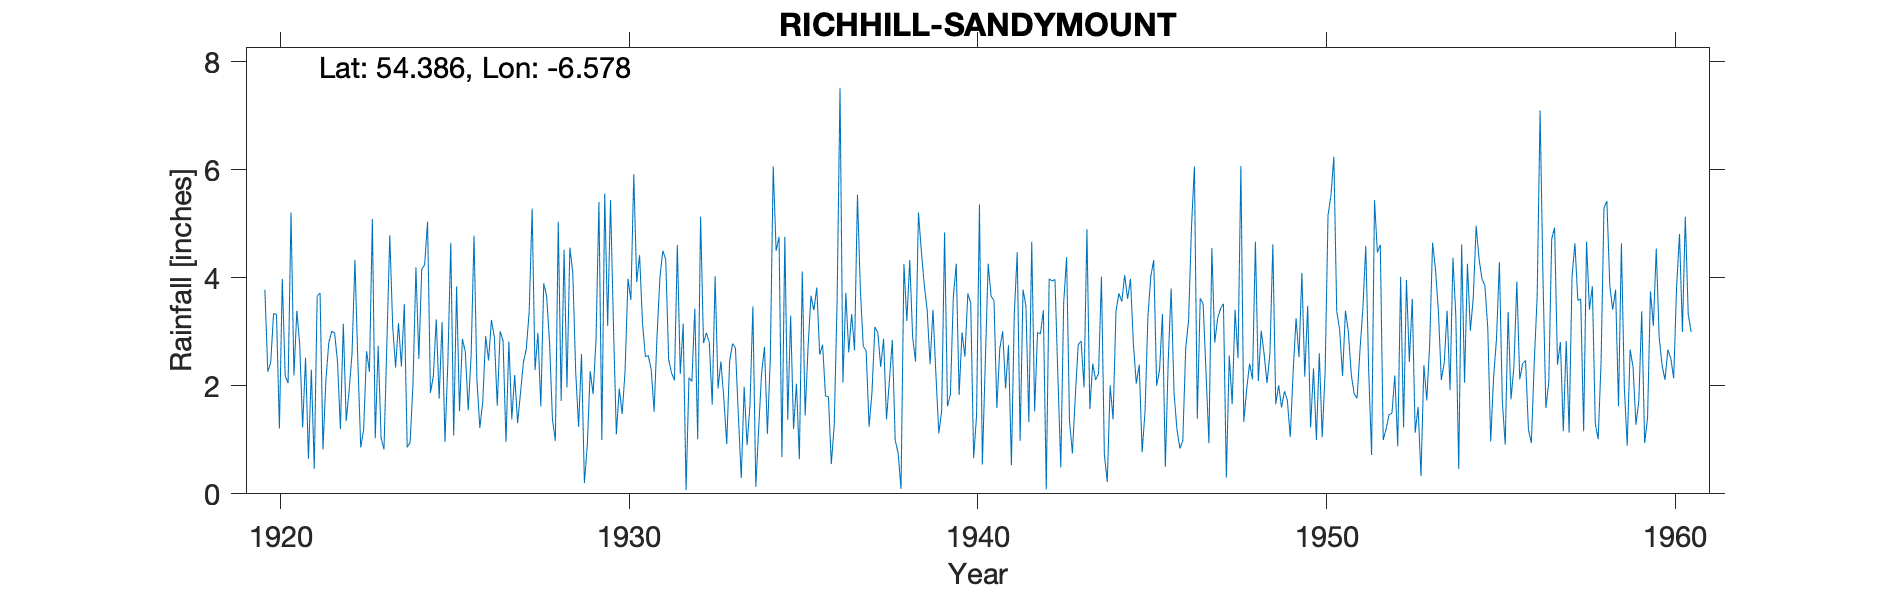

Data behind this chart, as committed beside it:
RICHHILL SANDYMOUNT, , , , , , , , , , , , , , , , , , , , , , , 
Grid ref, IH924495, Long, -6.578, Lat, 54.39, Elevatiion, 200, ft, , , , , , , , , , , , , , , 
Station no, 6194, , , , , , , , , , , , , , , , , , , , , , 
, 1920, 1921, 1922, 1923, 1924, 1925, 1926, 1927, 1928, 1929, 1930, 1931, 1932, 1933, 1934, 1935, 1936, 1937, 1938, 1939, 1940, 1941, 1942
January, 3.78, 2.76, 2.98, 2.26, 3.51, 1.76, 4.78, 2.82, 3.9, 1.24, 3.12, 2.56, 3.15, 1.95, 3.47, 1.37, 2.76, 5.54, 2.85, 3.4, 2.99, 1.59, 4.67
February, 2.26, 1.23, 2.45, 5.09, 0.86, 3.18, 2.11, 1.38, 3.66, 2.59, 1.1, 2.3, 0.07, 2.45, 0.13, 3.3, 1.81, 3.78, 0.99, 2.4, 2.54, 2.69, 1.53
March, 2.43, 2.52, 1.2, 1.03, 0.95, 0.96, 1.22, 2.2, 2.8, 0.2, 1.95, 1.52, 2.15, 1.76, 1.21, 1.2, 1.8, 2.73, 0.76, 3.41, 3.71, 3.01, 2.99
April, 3.34, 0.65, 3.15, 2.74, 2.06, 2.45, 1.7, 1.31, 1.38, 0.9, 1.48, 2.92, 2.08, 0.92, 2.23, 2.04, 0.55, 2.65, 0.09, 2.22, 3.53, 1.95, 2.96
May, 3.32, 2.3, 1.35, 1.04, 4.19, 4.65, 2.92, 1.87, 0.98, 2.27, 2.27, 4.01, 3.43, 2.46, 2.72, 0.64, 1.27, 1.24, 4.25, 1.12, 0.66, 2.75, 3.4
June, 1.21, 0.46, 1.91, 0.82, 2.5, 1.08, 2.47, 2.44, 5.04, 1.85, 3.98, 4.5, 1.01, 2.78, 1.11, 4.12, 3.58, 1.88, 3.2, 1.54, 1.45, 0.53, 0.08
July, 3.98, 3.66, 2.59, 2.79, 4.16, 3.84, 3.22, 2.68, 1.72, 2.86, 3.59, 4.34, 5.13, 2.7, 2.51, 1.45, 7.52, 3.09, 4.33, 4.84, 5.36, 3.34, 3.98
August, 2.18, 3.72, 4.33, 4.79, 4.24, 1.53, 2.9, 3.38, 4.52, 5.4, 5.92, 2.49, 2.79, 1.45, 6.06, 2.72, 2.06, 2.99, 2.9, 1.62, 0.54, 4.47, 3.94
September, 2.05, 0.82, 2.46, 3.1, 5.04, 2.87, 1.63, 5.28, 1.97, 1, 3.92, 2.24, 2.98, 0.29, 4.5, 3.67, 3.72, 2.35, 2.45, 1.84, 2.41, 0.98, 3.97
October, 5.21, 2.1, 0.86, 2.34, 1.87, 2.63, 3.01, 2.29, 4.56, 5.56, 4.42, 2.1, 2.8, 1.98, 4.76, 3.4, 2.62, 2.87, 5.21, 3.64, 4.26, 3.78, 2.18
November, 2.19, 2.8, 1.19, 3.16, 2.18, 1.55, 2.83, 2.98, 4.09, 3.11, 3.16, 4.61, 1.65, 0.9, 0.68, 3.82, 3.33, 1.38, 4.49, 4.26, 3.66, 3.48, 0.49
December, 3.39, 3.01, 2.64, 2.36, 3.23, 2.56, 0.96, 1.62, 2.26, 5.44, 2.54, 2.22, 4.03, 1.64, 4.76, 2.58, 2.66, 2.1, 3.87, 1.83, 3.58, 1.33, 3.54
Total, 35.34, 26.03, 27.11, 31.52, 34.79, 29.06, 29.75, 30.25, 36.88, 32.42, 37.45, 35.81, 31.27, 21.28, 34.14, 30.31, 33.68, 32.6, 35.39, 32.12, 34.69, 29.9, 33.73
